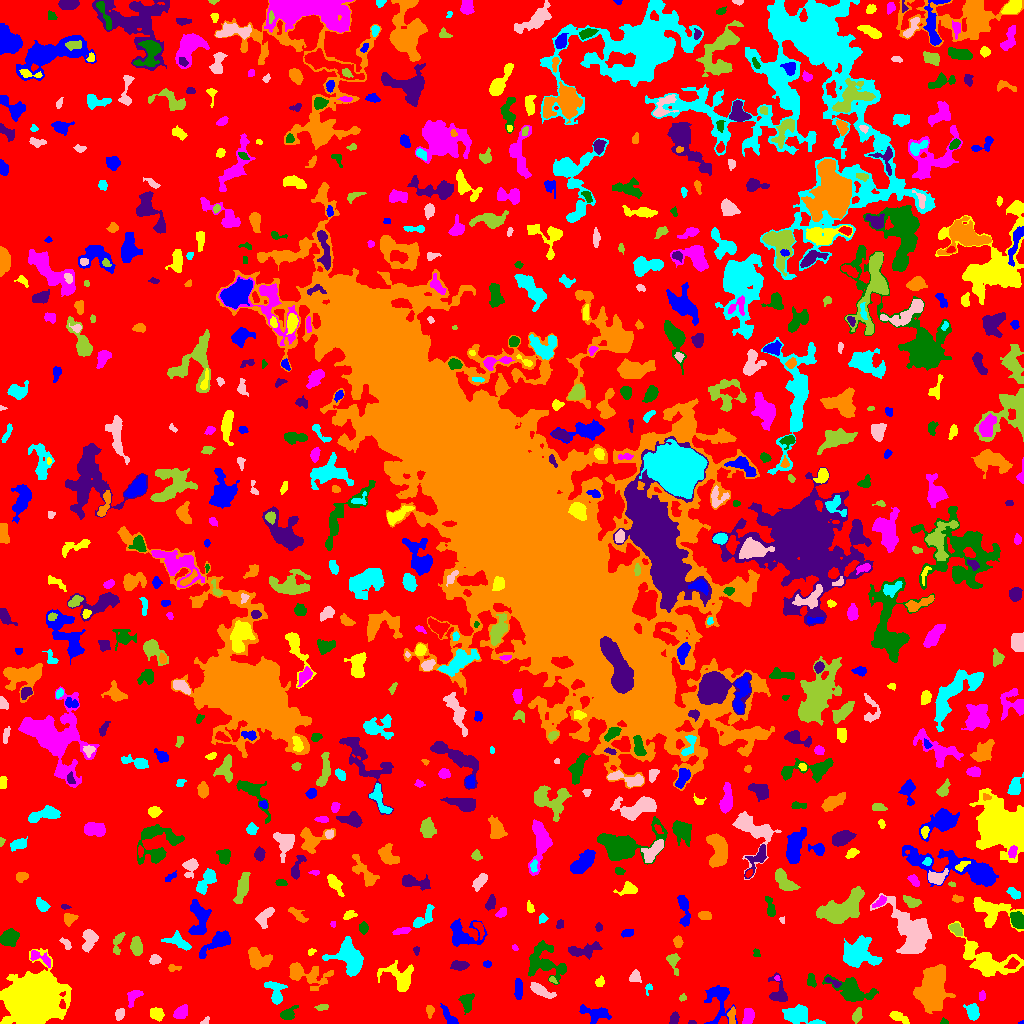

The file beside this chart, header and first rows:
ID, X, Y, A, B, theta, total_flux, mu_max, mu_median, mu_mean, R_fwhm, R_e, R10, R90, x_start, x_end, y_start, y_end, area, greylevel
0, 515, 513.7, 306.6, 298.7, -0.6523, 1947167, 14.0, 3.0, 2.726, 76.68, 241.5, 94.73, 377.5, 0, 1023, 0, 1023, 714220, 2.726
1, 1022, 0.6857, 1.177, 0.7124, 0.2431, 35.0, 5.0, 2.0, 1.944, 1.596, 1.128, 0.0, 1.693, 1018, 1023, 0, 3, 18, 8.944
2, 156.8, 9.892, 3.4, 2.701, -0.6514, 799.0, 11.0, 5.0, 4.994, 4.652, 3.909, 1.596, 6.05, 150, 164, 2, 16, 160, 9.994
3, 748.3, 7.027, 4.327, 2.468, 1.441, 827.0, 9.0, 5.0, 4.982, 5.67, 4.184, 1.693, 6.18, 742, 754, 0, 15, 166, 10.98
4, 943.7, 1.718, 2.099, 1.543, -0.1469, 117.0, 6.0, 3.0, 2.786, 2.646, 2.034, 0.5642, 3.192, 940, 948, 0, 6, 42, 7.786
5, 691.8, 0.9667, 1.759, 0.9234, -0.02776, 90.0, 7.0, 3.0, 2.903, 1.954, 1.596, 0.5642, 2.459, 688, 696, 0, 3, 31, 8.903
6, 731.8, 8.68, 4.212, 1.579, 1.456, 206.0, 5.0, 1.0, 1.823, 2.932, 2.764, 1.128, 4.886, 727, 735, 0, 17, 113, 9.823
7, 972.7, 11.57, 3.852, 2.809, -1.239, 723.0, 9.0, 4.0, 3.785, 4.549, 4.068, 1.596, 6.555, 963, 979, 3, 20, 191, 8.785
8, 205.2, 2.454, 2.762, 1.436, 0.7413, 108.0, 4.0, 2.0, 2.16, 3.432, 2.257, 0.7979, 3.385, 200, 209, 0, 7, 50, 7.16
9, 856.6, 7.901, 2.891, 1.843, 1.183, 213.0, 5.0, 2.0, 1.76, 3.478, 2.932, 1.128, 4.652, 852, 862, 0, 16, 121, 7.76
10, 532.4, 4.459, 3.915, 1.587, -0.3241, 111.0, 3.0, 1.0, 1.48, 3.09, 2.646, 0.9772, 4.334, 527, 542, 1, 9, 75, 7.48
11, 448.8, 6.928, 6.126, 2.055, -0.9671, 471.0, 6.0, 3.0, 2.855, 5.585, 4.184, 1.693, 6.308, 440, 458, 0, 20, 165, 7.855
12, 898.5, 6.571, 5.021, 2.091, -0.4895, 485.0, 7.0, 3.0, 3.07, 4.478, 3.868, 1.493, 6.077, 889, 909, 0, 12, 158, 8.07
13, 180.4, 10.87, 3.599, 2.43, 0.5424, 412.0, 6.0, 2.0, 2.438, 4.853, 3.613, 1.382, 5.836, 173, 187, 5, 19, 169, 8.438
14, 466.7, 21.23, 4.611, 2.842, -1.548, 673.0, 7.0, 3.0, 3.399, 5.323, 4.334, 1.784, 6.84, 458, 474, 9, 30, 198, 8.399
15, 674.1, 5.212, 2.918, 1.791, 1.425, 292.0, 7.0, 3.0, 2.891, 3.613, 2.877, 1.128, 4.478, 669, 679, 0, 12, 101, 8.891
16, 429.7, 12.69, 3.054, 2.054, 1.56, 243.0, 5.0, 3.0, 2.793, 3.949, 3.038, 1.128, 4.652, 426, 434, 5, 18, 87, 7.793
17, 798.2, 8.728, 8.124, 3.801, -0.2365, 1968, 11.0, 3.0, 4.473, 6.77, 5.89, 2.326, 9.885, 782, 825, 0, 19, 440, 9.473
18, 119.7, 9.259, 2.702, 2.075, 1.192, 266.0, 6.0, 2.0, 2.608, 3.909, 2.985, 1.128, 4.754, 115, 124, 3, 15, 102, 8.608
19, 321.7, 16.13, 3.486, 1.283, 0.1006, 95.0, 3.0, 1.0, 1.25, 3.29, 2.706, 1.128, 3.989, 314, 328, 13, 19, 76, 7.25
20, 624.3, 9.19, 2.583, 1.75, 0.6471, 163.0, 5.0, 2.0, 1.811, 3.038, 2.585, 0.9772, 4.184, 618, 629, 5, 15, 90, 7.811
21, 592.6, 10.27, 7.815, 3.112, -0.259, 539.0, 7.0, 2.0, 1.785, 3.742, 4.583, 1.693, 7.653, 579, 611, 0, 19, 302, 7.785
22, 33.27, 24.19, 11.33, 10.1, 0.07164, 57332, 96.0, 10.0, 18.92, 10.93, 12.09, 4.549, 22.39, 0, 71, 0, 75, 3030, 23.92
23, 133.7, 27.5, 4.525, 2.774, 0.8017, 539.0, 8.0, 3.0, 3.327, 4.514, 3.827, 1.493, 6.283, 127, 143, 16, 33, 162, 8.327
24, 287.6, 9.494, 4.157, 2.41, 0.5331, 692.0, 13.0, 3.0, 4.245, 3.385, 3.478, 1.262, 5.971, 280, 298, 4, 18, 163, 9.245
25, 777.9, 29.06, 6.29, 4.08, -1.257, 545.0, 6.0, 1.0, 2.057, 5.323, 4.146, 1.693, 6.933, 768, 787, 22, 51, 265, 8.057
26, 932.2, 31.83, 10.27, 5.921, 1.424, 9009, 24.0, 6.0, 7.91, 9.474, 9.132, 3.568, 15.39, 913, 955, 10, 59, 1139, 12.91
27, 648.8, 35.69, 2.416, 1.462, 1.063, 67.0, 3.0, 1.0, 1.196, 2.394, 2.034, 0.7979, 3.338, 645, 652, 28, 40, 56, 7.196
28, 540.6, 33.08, 6.509, 2.202, -0.5054, 801.0, 8.0, 3.0, 3.529, 5.698, 4.618, 1.784, 7.313, 530, 556, 25, 41, 227, 8.529
29, 682.5, 25.7, 1.913, 1.602, 0.6056, 104.0, 4.0, 2.0, 2.167, 3.29, 2.185, 0.7979, 3.385, 679, 686, 22, 30, 48, 7.167
30, 82.38, 34.06, 3.304, 1.795, -0.1478, 206.0, 4.0, 2.0, 2.264, 4.549, 2.985, 1.262, 4.687, 76, 91, 31, 38, 91, 8.264
31, 719.3, 22.29, 11.15, 6.035, 1.57, 1362, 8.0, 2.0, 2.78, 6.652, 6.58, 2.523, 10.65, 704, 737, 0, 38, 490, 7.78
32, 400.1, 45.32, 8.753, 6.003, -0.6386, 1358, 8.0, 2.0, 2.794, 6.077, 6.531, 2.394, 10.78, 377, 413, 32, 63, 486, 7.794
33, 981.8, 27.59, 2.513, 1.517, 1.536, 118.0, 3.0, 2.0, 1.844, 3.241, 2.459, 0.9772, 3.949, 979, 985, 23, 33, 64, 7.844
34, 852.1, 32.45, 9.6, 4.906, -0.3566, 2391, 12.0, 3.0, 3.965, 7.001, 6.555, 2.523, 11.51, 822, 878, 22, 49, 603, 8.965
35, 834.1, 40.78, 4.335, 1.255, -0.3928, 82.0, 3.0, 1.0, 0.9111, 2.706, 2.394, 0.7979, 3.827, 825, 841, 36, 46, 90, 8.911
36, 305.7, 49.39, 12.11, 4.907, -0.2239, 2287, 13.0, 4.0, 4.227, 5.171, 7.001, 2.459, 11.59, 289, 333, 33, 61, 541, 8.227
37, 276, 31.73, 6.24, 3.986, -1.311, 1155, 10.0, 4.0, 4.185, 6.024, 5.109, 1.954, 8.019, 264, 287, 19, 42, 276, 9.185
38, 635.4, 46.59, 2.48, 2.212, -1.555, 242.0, 6.0, 2.0, 2.0, 3.742, 2.877, 1.128, 4.583, 629, 641, 41, 54, 121, 8.0
39, 552.5, 43.57, 2.428, 1.279, -0.6901, 102.0, 5.0, 2.0, 2.267, 2.257, 2.111, 0.7979, 3.29, 549, 557, 40, 47, 45, 9.267
40, 886.5, 49.59, 6.187, 3.081, 0.4833, 505.0, 6.0, 2.0, 2.44, 5.499, 4.549, 1.693, 6.933, 871, 898, 42, 59, 207, 8.44
41, 518.5, 34.66, 5.293, 1.582, -1.545, 403.0, 6.0, 2.0, 2.519, 4.951, 3.656, 1.493, 5.67, 514, 522, 24, 45, 160, 8.519
42, 599.7, 41.29, 2.265, 1.716, 0.4646, 153.0, 6.0, 1.0, 1.866, 2.821, 2.326, 0.7979, 3.989, 595, 604, 37, 48, 82, 7.866
43, 776.9, 44.9, 1.407, 1.166, -0.8176, 50.0, 4.0, 1.0, 1.667, 2.111, 1.493, 0.5642, 2.585, 774, 780, 43, 48, 30, 9.667
44, 810.9, 43.03, 3.534, 2.12, -1.305, 128.0, 2.0, 1.0, 1.196, 5.412, 3.141, 1.382, 5.015, 807, 816, 36, 50, 107, 8.196
45, 459.6, 58.08, 3.645, 1.972, 0.05293, 324.0, 5.0, 2.0, 2.09, 4.222, 3.385, 1.382, 5.382, 450, 469, 53, 63, 155, 8.09
46, 172.5, 55.38, 2.753, 1.398, -0.1283, 42.0, 2.0, 0.0, 0.56, 3.29, 1.954, 0.7979, 3.038, 168, 181, 52, 59, 75, 7.56
47, 858.5, 70.77, 8.752, 7.235, -0.03633, 3222, 12.0, 4.0, 4.313, 8.593, 8.463, 3.241, 13.18, 843, 882, 56, 88, 747, 9.313
48, 154.5, 64.19, 2.455, 2.09, 0.6101, 198.0, 4.0, 2.0, 1.941, 4.406, 2.877, 1.128, 4.406, 149, 161, 59, 69, 102, 7.941
49, 673, 62.4, 5.203, 2.725, -1.303, 443.0, 8.0, 2.0, 2.653, 3.568, 3.785, 1.382, 6.232, 666, 680, 48, 70, 167, 7.653
50, 1012, 59.66, 3.124, 2.259, 0.4514, 272.0, 5.0, 2.0, 2.407, 3.868, 3.29, 1.262, 5.14, 1004, 1019, 55, 66, 113, 12.41
51, 487.1, 59.5, 1.839, 1.545, 3.6549698861787955e-12, 88.0, 3.0, 1.5, 1.571, 2.985, 2.111, 0.7979, 3.432, 483, 491, 56, 63, 56, 7.571
52, 969.5, 72.8, 4.336, 2.324, 1.203, 404.0, 6.0, 3.0, 3.285, 5.352, 3.742, 1.493, 5.557, 964, 975, 66, 79, 123, 10.28
53, 39.1, 65.94, 7.407, 2.487, -0.5092, 275.0, 5.0, 1.0, 1.59, 3.385, 3.613, 1.382, 5.997, 30, 50, 56, 73, 173, 9.59
54, 543.9, 61.74, 10.52, 8.373, -0.7151, 2865, 10.0, 4.0, 4.128, 9.027, 8.425, 3.192, 13.15, 528, 566, 39, 83, 694, 8.128
55, 583.4, 73.12, 8.825, 2.932, 0.1354, 802.0, 7.0, 3.0, 2.656, 4.983, 5.557, 2.111, 8.519, 568, 602, 64, 82, 302, 7.656
56, 257.1, 64.73, 6.071, 4.423, -0.7319, 1414, 10.0, 3.5, 3.972, 6.383, 5.67, 2.185, 9.115, 248, 272, 54, 76, 356, 8.972
57, 349.9, 64.72, 8.925, 6.219, -0.9982, 3542, 13.0, 5.0, 5.163, 8.795, 8.038, 3.141, 12.49, 322, 363, 47, 87, 686, 10.16
58, 89.43, 84.8, 5.443, 3.181, 1.362, 1240, 14.0, 4.0, 4.863, 4.549, 4.618, 1.784, 7.569, 82, 98, 71, 94, 255, 9.863
59, 117.8, 80.54, 6.59, 2.173, 1.297, 233.0, 3.0, 1.5, 1.513, 4.951, 4.107, 1.493, 6.232, 113, 125, 69, 91, 154, 7.513
... 726 more rows
